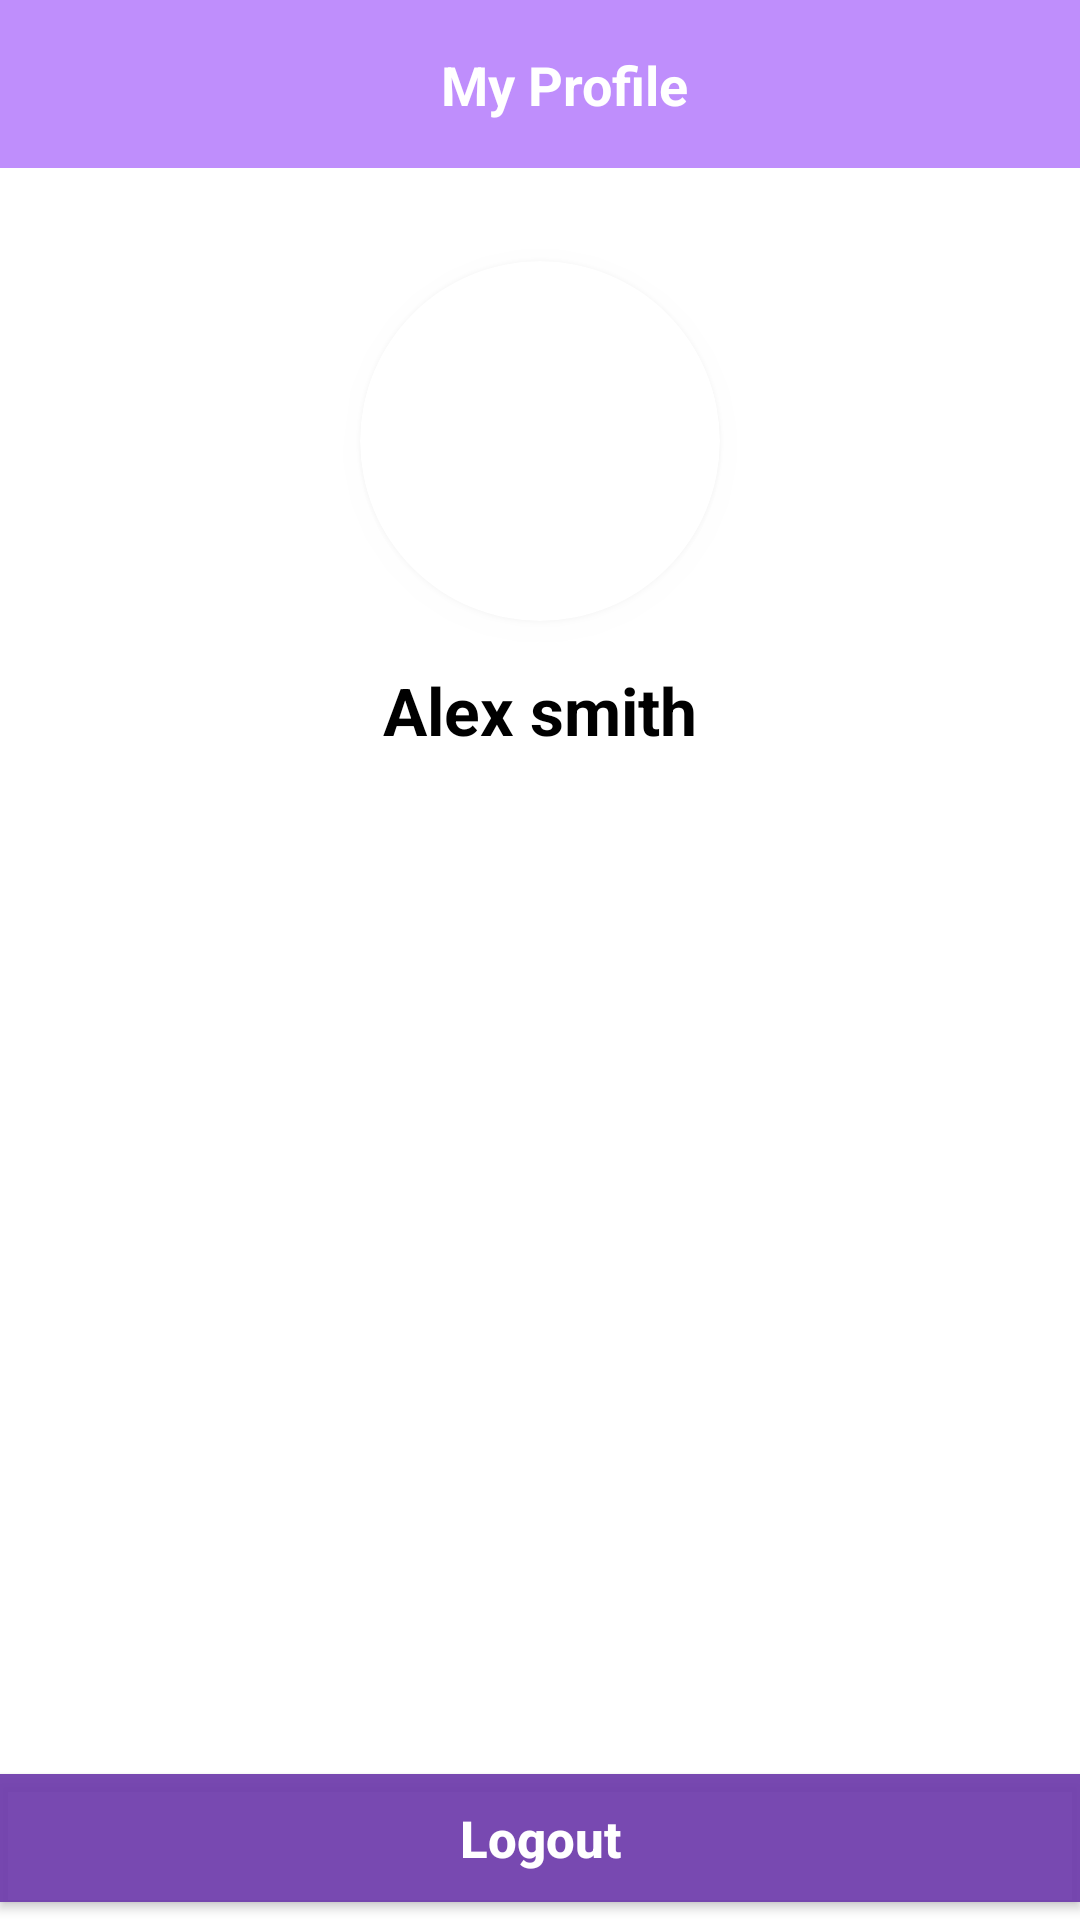

Produce the Android XML layout that renders to this screen, including the resource entries it uses.
<!-- AndroidManifest.xml: application theme Theme.POSAndroid -->
<!-- res/layout/fragment_profile.xml -->
<?xml version="1.0" encoding="utf-8"?>
<RelativeLayout xmlns:android="http://schemas.android.com/apk/res/android"
    xmlns:app="http://schemas.android.com/apk/res-auto"
    xmlns:tools="http://schemas.android.com/tools"
    android:layout_width="match_parent"
    android:layout_height="match_parent"
    tools:context=".view.auth.ProfileFragment">

    <LinearLayout
        android:layout_width="match_parent"
        android:layout_height="wrap_content"
        android:layout_alignParentTop="true"
        android:orientation="vertical">

        <androidx.appcompat.widget.Toolbar
            android:layout_width="match_parent"
            android:layout_height="?android:attr/actionBarSize"
            android:background="@color/green_500">

            <TextView
                android:id="@+id/tv_title"
                style="@style/titleTextStyle"
                android:layout_width="match_parent"
                android:layout_height="wrap_content"
                android:layout_marginTop="6dp"
                android:gravity="center"
                android:padding="10dp"
                android:text="My Profile" />

        </androidx.appcompat.widget.Toolbar>

        <LinearLayout
            android:layout_width="match_parent"
            android:layout_height="wrap_content"
            android:layout_marginTop="15dp"
            android:gravity="start"
            android:orientation="vertical">

            <androidx.cardview.widget.CardView
                android:layout_width="120dp"
                android:layout_height="120dp"
                android:layout_gravity="center"
                android:layout_marginTop="16dp"
                app:cardCornerRadius="250dp"
                app:cardElevation="5dp">

                <ImageView
                    android:id="@+id/iv_user"
                    android:layout_width="match_parent"
                    android:layout_height="match_parent"
                    android:scaleType="centerCrop" />

            </androidx.cardview.widget.CardView>

            <TextView
                android:layout_width="match_parent"
                android:layout_height="wrap_content"
                android:layout_marginTop="15dp"
                android:ellipsize="end"
                android:gravity="center"
                android:singleLine="true"
                android:text="Alex smith"
                android:textColor="@color/black"
                android:textSize="22sp"
                android:textStyle="bold" />

            <View
                android:layout_width="match_parent"
                android:layout_height="0dp"
                android:layout_weight="1" />

            <ListView
                android:id="@+id/profile_list"
                android:layout_width="match_parent"
                android:layout_height="wrap_content"
                android:layout_marginTop="16dp"
                android:divider="@null"
                tools:listitem="@layout/settings_list_item" />

            <View
                android:layout_width="match_parent"
                android:layout_height="0dp"
                android:layout_weight="1" />

            <com.google.android.material.button.MaterialButton
                android:id="@+id/btn_logout"
                android:layout_width="match_parent"
                android:layout_height="wrap_content"
                android:layout_marginTop="16dp"
                android:letterSpacing="0"
                android:paddingTop="10dp"
                android:paddingBottom="10dp"
                android:text="Logout"
                android:textAllCaps="false"
                android:textSize="17sp"
                android:textStyle="bold"
                app:backgroundTint="@color/green_700"
                app:cornerRadius="0dp" />

        </LinearLayout>


    </LinearLayout>


</RelativeLayout>
<!-- res/layout/settings_list_item.xml (included above) -->
<?xml version="1.0" encoding="utf-8"?>
<androidx.cardview.widget.CardView xmlns:android="http://schemas.android.com/apk/res/android"
    xmlns:app="http://schemas.android.com/apk/res-auto"
    android:layout_width="match_parent"
    android:layout_height="wrap_content"
    app:cardCornerRadius="0dp"
    app:cardElevation="0dp">

    <LinearLayout
        android:layout_width="match_parent"
        android:layout_height="wrap_content"
        android:layout_gravity="center"
        android:gravity="center"
        android:orientation="horizontal"
        android:padding="20dp">

        <TextView
            android:id="@+id/tv_item_name"
            android:layout_width="0dp"
            android:layout_height="wrap_content"
            android:layout_weight="1"
            android:paddingLeft="5dp"
            android:text="Settings"
            android:textColor="@color/black"
            android:textSize="15sp" />

        <ImageView
            android:layout_width="20dp"
            android:layout_height="20dp"
            android:src="@drawable/ic_arrow_forward" />
    </LinearLayout>


</androidx.cardview.widget.CardView>
<!-- resources referenced by this layout -->
<resources>
  <color name="black">#FF000000</color>
  <color name="green_500">#EEBB86FC</color>
  <color name="green_700">#EE6F3DAC</color>
  <style name="titleTextStyle" parent="Widget.Design.TabLayout">
          <item name="android:textColor">#FFFFFF</item>
          <item name="android:textSize">18sp</item>
          <item name="android:textStyle">bold</item>
      </style>
  <style name="Theme.POSAndroid" parent="Theme.MaterialComponents.DayNight.DarkActionBar">
          
          <item name="colorPrimary">@color/green_500</item>
          <item name="colorPrimaryVariant">@color/green_700</item>
          <item name="colorOnPrimary">@color/white</item>
          
          <item name="colorSecondary">@color/white</item>
          <item name="colorSecondaryVariant">@color/white</item>
          <item name="colorOnSecondary">@color/black</item>
          
          <item name="android:statusBarColor">?attr/colorPrimaryVariant</item>
          
      </style>
  <color name="white">#FFFFFFFF</color>
</resources>
